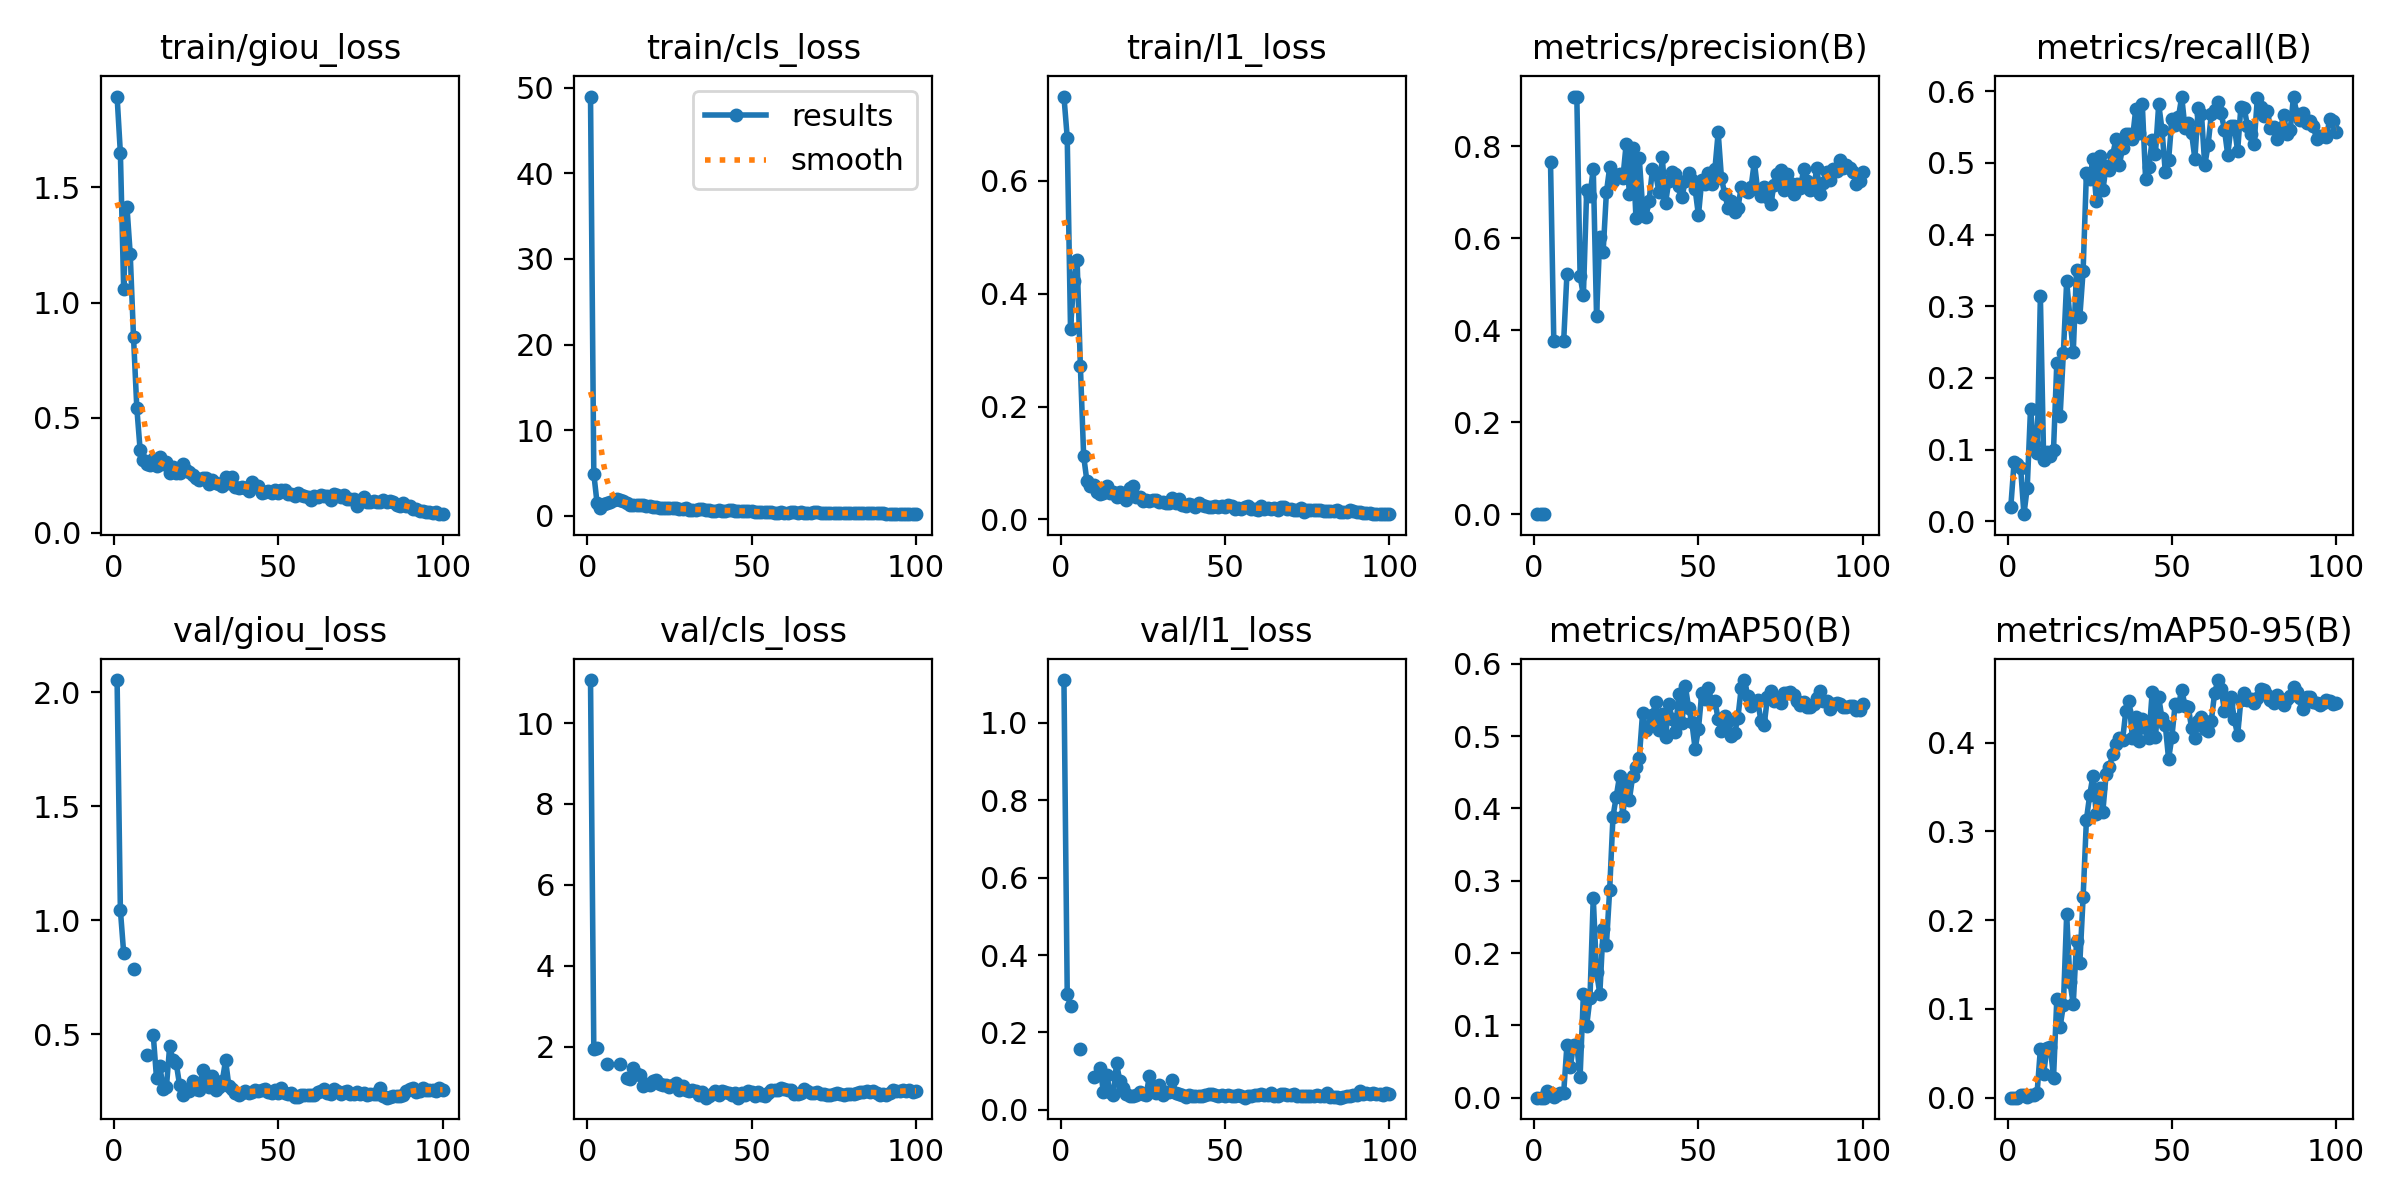

The data file committed next to this chart (first rows):
epoch, time, train/giou_loss, train/cls_loss, train/l1_loss, metrics/precision(B), metrics/recall(B), metrics/mAP50(B), metrics/mAP50-95(B), val/giou_loss, val/cls_loss, val/l1_loss, lr/pg0, lr/pg1, lr/pg2
1, 142.8, 1.895, 48.96, 0.7497, 0.00015, 0.02, 9e-05, 3e-05, 2.054, 11.06, 1.11, 0.0002764, 0.0002764, 0.0002764
2, 283.3, 1.649, 4.89, 0.6769, 0.00015, 0.08239, 0.00016, 0.00011, 1.046, 1.951, 0.3004, 0.0005486, 0.0005486, 0.0005486
3, 414.9, 1.061, 1.455, 0.3385, 0.00014, 0.08, 0.00031, 0.00019, 0.8581, 1.964, 0.2672, 0.0008152, 0.0008152, 0.0008152
4, 545.5, 1.416, 0.9114, 0.4235, nan, 0.07386, 0.00887, 0.00345, nan, nan, nan, 0.0008083, 0.0008083, 0.0008083
5, 677.3, 1.209, 1.328, 0.4607, 0.7648, 0.01, 0.00665, 0.00274, nan, nan, nan, 0.0008, 0.0008, 0.0008
6, 814.1, 0.8492, 1.544, 0.2715, 0.3758, 0.04688, 0.00061, 0.00031, 0.7863, 1.582, 0.1584, 0.0007918, 0.0007918, 0.0007918
7, 943.6, 0.5423, 1.58, 0.1123, nan, 0.157, 0.00439, 0.00319, nan, nan, nan, 0.0007835, 0.0007835, 0.0007835
8, 1077, 0.3614, 1.826, 0.06731, nan, 0.108, 0.00682, 0.00324, nan, nan, nan, 0.0007753, 0.0007753, 0.0007753
9, 1207, 0.3151, 1.985, 0.05845, 0.3762, 0.095, 0.00634, 0.00529, nan, nan, nan, 0.000767, 0.000767, 0.000767
10, 1336, 0.2981, 1.872, 0.06133, 0.5225, 0.3137, 0.07338, 0.05493, 0.4119, 1.582, 0.08383, 0.0007588, 0.0007588, 0.0007588
11, 1468, 0.2955, 1.771, 0.04922, nan, 0.08523, 0.04251, 0.02692, nan, nan, nan, 0.0007505, 0.0007505, 0.0007505
12, 1602, 0.3189, 1.456, 0.04548, 0.9065, 0.09659, 0.07288, 0.05646, 0.4984, 1.22, 0.1071, 0.0007423, 0.0007423, 0.0007423
13, 1737, 0.2895, 1.233, 0.04725, 0.9075, 0.09091, 0.07207, 0.05765, 0.3077, 1.206, 0.0468, 0.000734, 0.000734, 0.000734
14, 1873, 0.3281, 1.231, 0.05975, 0.5171, 0.1, 0.02901, 0.02259, 0.3639, 1.47, 0.09014, 0.0007258, 0.0007258, 0.0007258
15, 2001, 0.3002, 1.275, 0.04629, 0.4756, 0.2213, 0.1436, 0.1113, 0.2595, 1.317, 0.04687, 0.0007175, 0.0007175, 0.0007175
16, 2132, 0.3066, 1.273, 0.04907, 0.7038, 0.1463, 0.09942, 0.07943, 0.2688, 1.297, 0.03817, 0.0007093, 0.0007093, 0.0007093
17, 2261, 0.2613, 1.211, 0.03909, 0.6914, 0.2354, 0.1377, 0.1045, 0.4504, 1.035, 0.1199, 0.0007011, 0.0007011, 0.0007011
18, 2396, 0.2849, 1.141, 0.04903, 0.7511, 0.3348, 0.2768, 0.2066, 0.3866, 1.088, 0.07485, 0.0006928, 0.0006928, 0.0006928
19, 2533, 0.259, 1.143, 0.04003, 0.4307, 0.2834, 0.1735, 0.1302, 0.3733, 1.061, 0.05733, 0.0006846, 0.0006846, 0.0006846
20, 2668, 0.259, 1.041, 0.03484, 0.6033, 0.2358, 0.1437, 0.1055, 0.2789, 1.142, 0.04141, 0.0006763, 0.0006763, 0.0006763
21, 2795, 0.2981, 1.075, 0.05604, 0.5694, 0.351, 0.2335, 0.1761, 0.2344, 1.177, 0.03635, 0.0006681, 0.0006681, 0.0006681
22, 2925, 0.2734, 0.9616, 0.0593, 0.6993, 0.2853, 0.211, 0.1518, 0.2568, 1.085, 0.03519, 0.0006598, 0.0006598, 0.0006598
23, 3053, 0.2641, 0.9618, 0.04045, 0.7537, 0.3491, 0.2878, 0.2257, 0.2501, 1.057, 0.03793, 0.0006516, 0.0006516, 0.0006516
24, 3189, 0.2515, 0.938, 0.04039, 0.7247, 0.4854, 0.3886, 0.313, 0.297, 1.05, 0.04725, 0.0006433, 0.0006433, 0.0006433
25, 3323, 0.2389, 0.9185, 0.03225, 0.738, 0.4769, 0.4164, 0.3408, 0.2616, 1.011, 0.04038, 0.0006351, 0.0006351, 0.0006351
26, 3453, 0.2297, 0.8703, 0.03481, 0.7388, 0.506, 0.4446, 0.3629, 0.2563, 1.047, 0.03793, 0.0006268, 0.0006268, 0.0006268
27, 3583, 0.2367, 0.9249, 0.03271, 0.7296, 0.4474, 0.3898, 0.3191, 0.3435, 1.1, 0.08751, 0.0006186, 0.0006186, 0.0006186
28, 3710, 0.2378, 0.8211, 0.03419, 0.8035, 0.5096, 0.4356, 0.3485, 0.3028, 0.9293, 0.06063, 0.0006103, 0.0006103, 0.0006103
29, 3838, 0.2135, 0.7353, 0.03438, 0.6948, 0.4616, 0.4121, 0.3223, 0.2699, 1.03, 0.04489, 0.0006021, 0.0006021, 0.0006021
30, 3966, 0.2313, 0.8469, 0.03169, 0.7948, 0.4953, 0.4448, 0.3641, 0.318, 0.9294, 0.06372, 0.0005938, 0.0005938, 0.0005938
31, 4099, 0.2182, 0.6763, 0.03137, 0.6429, 0.4899, 0.4575, 0.3727, 0.2552, 0.904, 0.03842, 0.0005856, 0.0005856, 0.0005856
32, 4230, 0.2105, 0.7221, 0.02965, 0.7736, 0.5114, 0.4695, 0.3867, 0.2687, 0.9209, 0.0468, 0.0005774, 0.0005774, 0.0005774
33, 4361, 0.2045, 0.6485, 0.02903, 0.6686, 0.5329, 0.5315, 0.3987, 0.2954, 0.9072, 0.04545, 0.0005691, 0.0005691, 0.0005691
34, 4490, 0.2442, 0.8115, 0.03718, 0.6464, 0.497, 0.5083, 0.4048, 0.3873, 0.7976, 0.07757, 0.0005609, 0.0005609, 0.0005609
35, 4619, 0.2145, 0.7428, 0.02968, 0.6817, 0.5202, 0.5145, 0.4026, 0.274, 0.8737, 0.04363, 0.0005526, 0.0005526, 0.0005526
36, 4746, 0.2416, 0.719, 0.03556, 0.7491, 0.54, 0.5288, 0.4361, 0.2626, 0.7384, 0.04135, 0.0005444, 0.0005444, 0.0005444
37, 4876, 0.1974, 0.6866, 0.02476, 0.7394, 0.5407, 0.5468, 0.447, 0.2451, 0.7855, 0.03972, 0.0005361, 0.0005361, 0.0005361
38, 5005, 0.1967, 0.5589, 0.02425, 0.6991, 0.5327, 0.5087, 0.4048, 0.2352, 0.8322, 0.03414, 0.0005279, 0.0005279, 0.0005279
39, 5133, 0.1988, 0.5978, 0.02705, 0.7753, 0.5744, 0.5304, 0.4291, 0.2423, 0.9031, 0.03933, 0.0005196, 0.0005196, 0.0005196
40, 5262, 0.196, 0.674, 0.02599, 0.677, 0.5411, 0.499, 0.4016, 0.2511, 0.8147, 0.03522, 0.0005114, 0.0005114, 0.0005114
41, 5388, 0.1802, 0.5874, 0.02209, 0.7247, 0.5823, 0.5442, 0.4268, 0.2444, 0.8933, 0.0367, 0.0005031, 0.0005031, 0.0005031
42, 5516, 0.2221, 0.5967, 0.02857, 0.7432, 0.478, 0.5231, 0.416, 0.247, 0.8821, 0.03511, 0.0004949, 0.0004949, 0.0004949
43, 5646, 0.2018, 0.6939, 0.02604, 0.7403, 0.4945, 0.5059, 0.4054, 0.2544, 0.8629, 0.03618, 0.0004866, 0.0004866, 0.0004866
44, 5774, 0.2023, 0.6123, 0.02324, 0.7121, 0.5313, 0.5576, 0.4565, 0.2518, 0.806, 0.03873, 0.0004784, 0.0004784, 0.0004784
45, 5905, 0.1717, 0.55, 0.02218, 0.6893, 0.5129, 0.518, 0.4068, 0.2575, 0.8443, 0.03998, 0.0004701, 0.0004701, 0.0004701
46, 6033, 0.1776, 0.5112, 0.02128, 0.7247, 0.582, 0.5695, 0.4508, 0.263, 0.742, 0.03991, 0.0004619, 0.0004619, 0.0004619
47, 6161, 0.1824, 0.5586, 0.02375, 0.7405, 0.5458, 0.5393, 0.4272, 0.2487, 0.8582, 0.03861, 0.0004537, 0.0004537, 0.0004537
48, 6289, 0.1713, 0.58, 0.02121, 0.7272, 0.4868, 0.5187, 0.4198, 0.2441, 0.8096, 0.03686, 0.0004454, 0.0004454, 0.0004454
49, 6418, 0.1854, 0.5495, 0.0231, 0.7058, 0.5035, 0.482, 0.3816, 0.2547, 0.9034, 0.03764, 0.0004372, 0.0004372, 0.0004372
50, 6545, 0.1751, 0.5068, 0.02242, 0.6494, 0.5609, 0.5099, 0.406, 0.2414, 0.8778, 0.03677, 0.0004289, 0.0004289, 0.0004289
51, 6672, 0.1874, 0.4586, 0.02502, 0.7256, 0.5523, 0.5588, 0.4436, 0.2669, 0.781, 0.03893, 0.0004207, 0.0004207, 0.0004207
52, 6802, 0.1845, 0.4681, 0.02405, 0.7165, 0.5638, 0.5509, 0.4418, 0.2417, 0.8664, 0.03484, 0.0004124, 0.0004124, 0.0004124
53, 6929, 0.1671, 0.4372, 0.01937, 0.7422, 0.5919, 0.567, 0.4598, 0.2396, 0.8123, 0.03501, 0.0004042, 0.0004042, 0.0004042
54, 7059, 0.1695, 0.4356, 0.02065, 0.7167, 0.5481, 0.5477, 0.4412, 0.2435, 0.7774, 0.03776, 0.0003959, 0.0003959, 0.0003959
55, 7188, 0.1613, 0.3977, 0.01934, 0.7493, 0.5555, 0.5483, 0.44, 0.2244, 0.8598, 0.03666, 0.0003877, 0.0003877, 0.0003877
56, 7318, 0.1737, 0.4371, 0.02238, 0.8296, 0.5412, 0.5232, 0.4162, 0.2253, 0.9312, 0.03156, 0.0003794, 0.0003794, 0.0003794
57, 7446, 0.1655, 0.3732, 0.02345, 0.7309, 0.5055, 0.5069, 0.4054, 0.2363, 0.9372, 0.03527, 0.0003712, 0.0003712, 0.0003712
58, 7574, 0.1618, 0.3753, 0.01852, 0.6953, 0.5764, 0.527, 0.4248, 0.2341, 0.9333, 0.03608, 0.0003629, 0.0003629, 0.0003629
59, 7701, 0.1559, 0.4658, 0.01776, 0.6661, 0.5687, 0.521, 0.429, 0.2356, 0.9721, 0.03912, 0.0003547, 0.0003547, 0.0003547
60, 7829, 0.1434, 0.3494, 0.01726, 0.6804, 0.4963, 0.4996, 0.4153, 0.2365, 0.9459, 0.03855, 0.0003464, 0.0003464, 0.0003464
... 40 more rows
